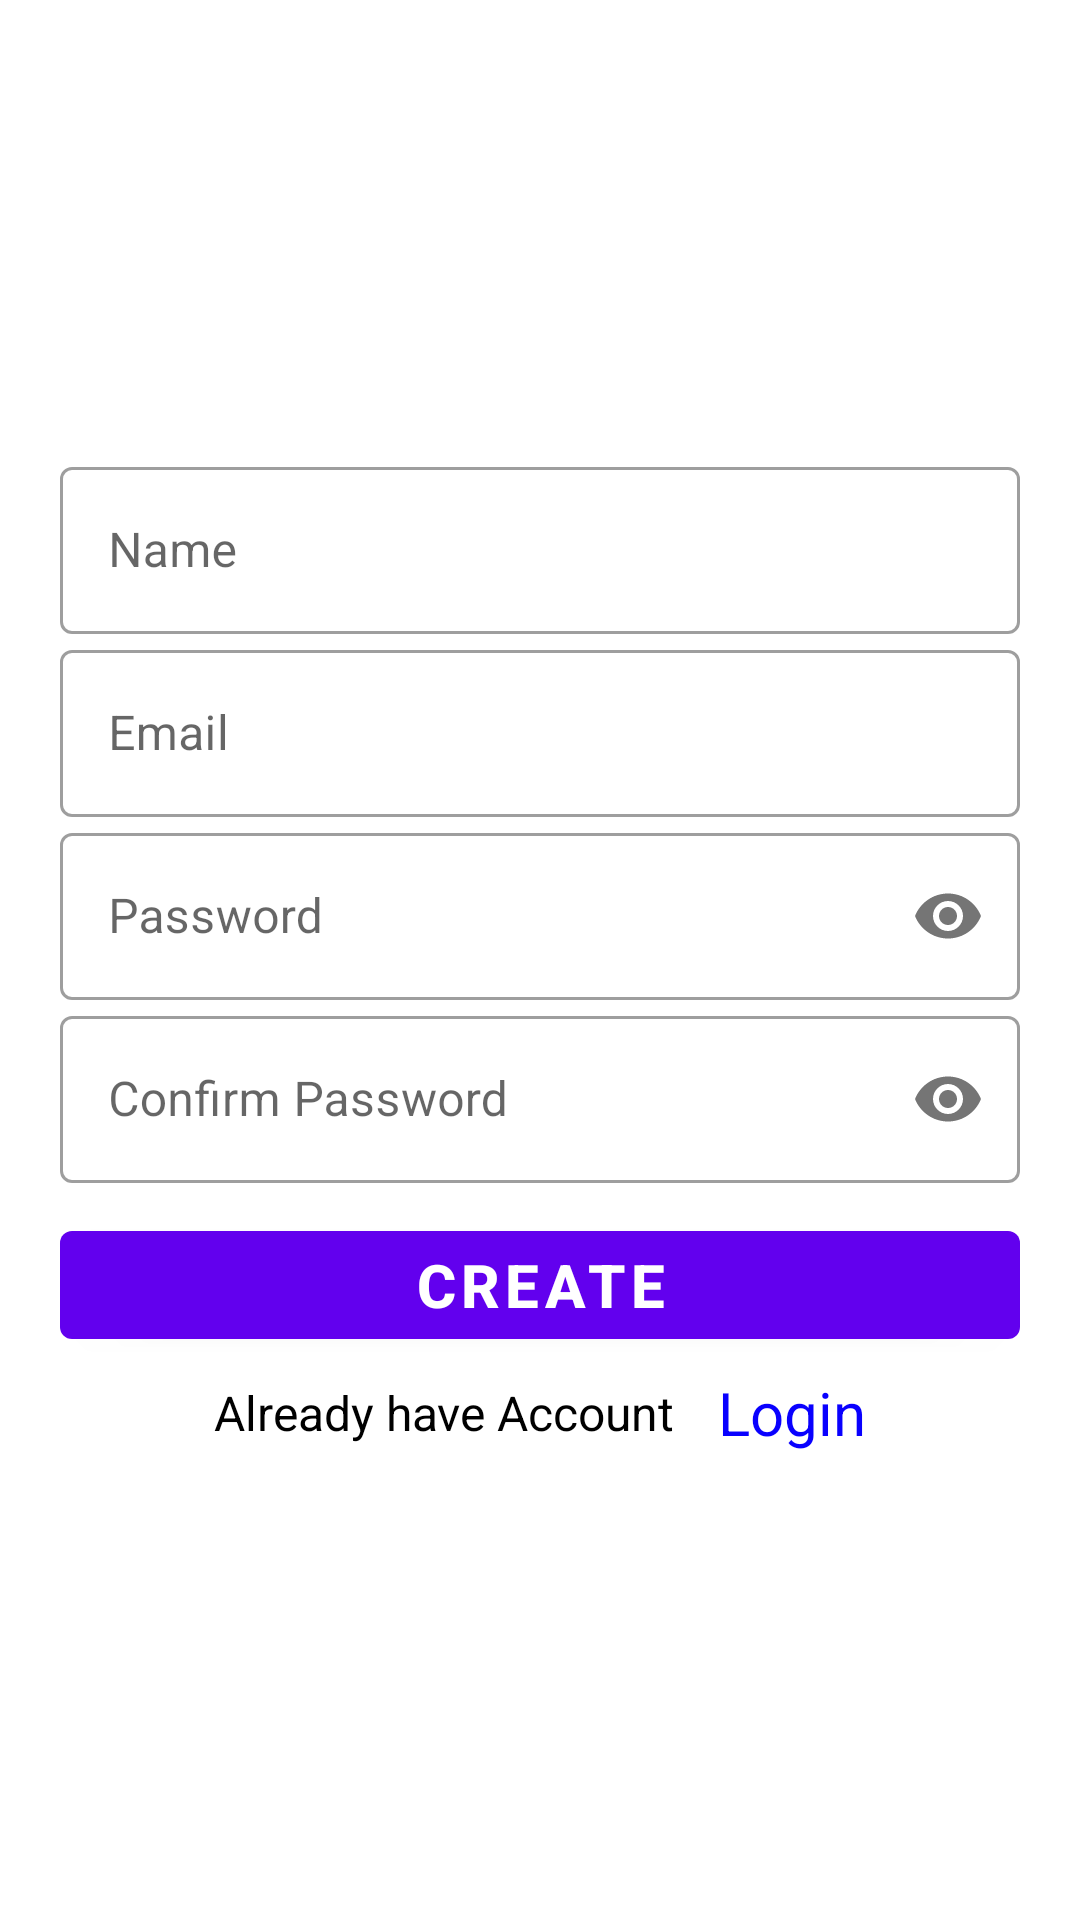

The Android layout XML behind this screen, and the referenced resources:
<!-- AndroidManifest.xml: activity theme Theme.MaterialComponents.Light.NoActionBar -->
<!-- res/layout/activity_register.xml -->
<?xml version="1.0" encoding="utf-8"?>
<RelativeLayout xmlns:android="http://schemas.android.com/apk/res/android"
    xmlns:app="http://schemas.android.com/apk/res-auto"
    xmlns:tools="http://schemas.android.com/tools"
    android:layout_width="match_parent"
    android:layout_height="match_parent"
    tools:context=".RegisterActivity">

    <LinearLayout
        android:id="@+id/acct_login_form"
        android:layout_width="match_parent"
        android:layout_height="wrap_content"
        android:layout_centerHorizontal="true"
        android:layout_centerVertical="true"
        android:orientation="vertical">

        <com.google.android.material.textfield.TextInputLayout
            android:id="@+id/reg_name"
            style="@style/Widget.MaterialComponents.TextInputLayout.OutlinedBox"
            android:layout_width="match_parent"
            android:layout_height="wrap_content"
            android:layout_marginStart="20dp"
            android:layout_marginEnd="20dp"
            android:hint="Name"
            app:hintTextColor="@color/black">

            <com.google.android.material.textfield.TextInputEditText
                android:id="@+id/reg_name_text"
                android:layout_width="match_parent"
                android:layout_height="wrap_content"
                android:textColor="#000" />

        </com.google.android.material.textfield.TextInputLayout>

        <com.google.android.material.textfield.TextInputLayout
            android:id="@+id/email"
            style="@style/Widget.MaterialComponents.TextInputLayout.OutlinedBox"
            android:layout_width="match_parent"
            android:layout_height="wrap_content"
            android:layout_marginStart="20dp"
            android:layout_marginEnd="20dp"
            android:hint="Email"
            app:hintTextColor="@color/black">

            <com.google.android.material.textfield.TextInputEditText
                android:id="@+id/reg_email_text"
                android:layout_width="match_parent"
                android:layout_height="wrap_content"
                android:textColor="#000" />

        </com.google.android.material.textfield.TextInputLayout>


        <com.google.android.material.textfield.TextInputLayout
            android:id="@+id/password"
            style="@style/Widget.MaterialComponents.TextInputLayout.OutlinedBox"
            android:layout_width="match_parent"
            android:layout_height="wrap_content"
            android:layout_marginStart="20dp"
            android:layout_marginEnd="20dp"
            android:hint="Password"
            app:hintTextColor="@color/black"
            app:passwordToggleEnabled="true">
            <com.google.android.material.textfield.TextInputEditText
                android:id="@+id/reg_password_text"
                android:layout_width="match_parent"
                android:layout_height="wrap_content"
                android:inputType="textPassword"
                android:textColor="#000" />
        </com.google.android.material.textfield.TextInputLayout>

        <com.google.android.material.textfield.TextInputLayout
            android:id="@+id/con_password"
            style="@style/Widget.MaterialComponents.TextInputLayout.OutlinedBox"
            android:layout_width="match_parent"
            android:layout_height="wrap_content"
            android:layout_marginStart="20dp"
            android:layout_marginEnd="20dp"
            android:hint="Confirm Password"
            app:hintTextColor="@color/black"
            app:passwordToggleEnabled="true">
           <com.google.android.material.textfield.TextInputEditText
                android:id="@+id/reg_con_password_text"
                android:layout_width="match_parent"
                android:layout_height="wrap_content"
                android:inputType="textPassword"
                android:textColor="#000" />
        </com.google.android.material.textfield.TextInputLayout>


        <Button
            android:id="@+id/create_acct_button"
            android:layout_width="match_parent"
            android:layout_height="wrap_content"
            android:layout_marginStart="20dp"
            android:layout_marginTop="10dp"
            android:layout_marginEnd="20dp"
            android:text="Create"
            android:textColor="@color/white"
            android:textSize="20sp"
            android:textStyle="bold" />

        <LinearLayout
            android:id="@+id/login_layout"
            android:layout_width="wrap_content"
            android:layout_height="wrap_content"
            android:layout_gravity="center"
            android:orientation="horizontal">

            <TextView
                android:layout_width="wrap_content"
                android:layout_height="wrap_content"
                android:layout_gravity="center"
                android:layout_margin="5dp"
                android:gravity="center_horizontal"
                android:text="Already have Account"
                android:textColor="@color/black"
                android:textSize="16sp" />

            <TextView
                android:id="@+id/login"
                android:layout_width="wrap_content"
                android:layout_height="wrap_content"
                android:layout_gravity="center"
                android:layout_margin="5dp"
                android:gravity="center_horizontal"
                android:text=" Login"
                android:textColor="@color/purple_200"
                android:textSize="20sp" />
        </LinearLayout>

    </LinearLayout>
</RelativeLayout>
<!-- resources referenced by this layout -->
<resources>
  <color name="black">#FF000000</color>
  <color name="purple_200">#0900FF</color>
  <color name="white">#FFFFFFFF</color>
</resources>
